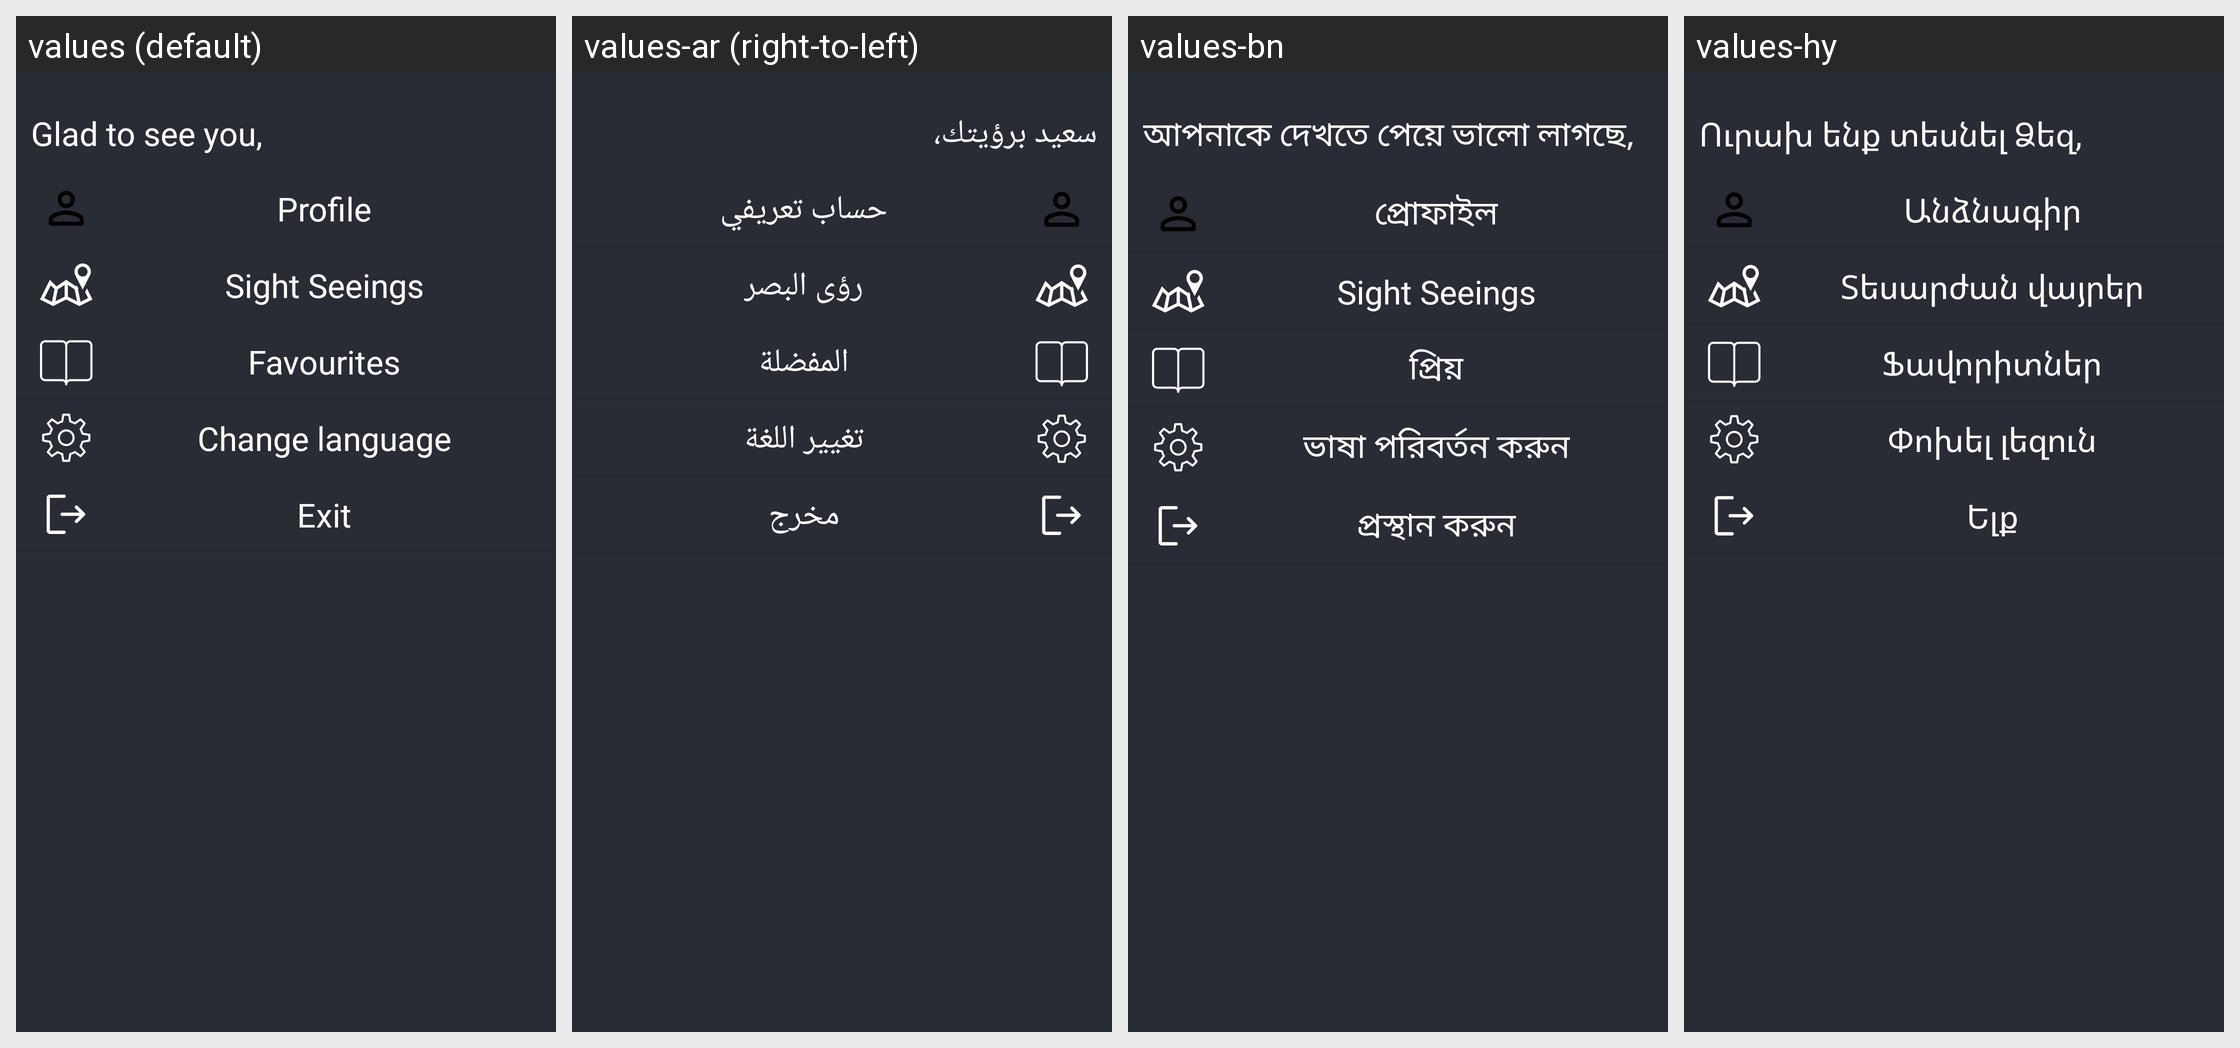

Strings drawn on this Android screen and how each of the app's shown locales translates them:
Android screen res/layout/fragment_settings.xml rendered under 4 locales, left to right: values (default), values-ar (right-to-left), values-bn, values-hy. Device: Nexus 5 (rendered at 1080×1920; each locale shown at half size, 540×960, under a caption strip naming it); theme Theme.Light.
Other locales in the repository, not shown: values-ab, values-af, values-am, values-az, values-be, values-bg, values-bs, values-de, values-en, values-es, values-eu, values-my, values-pt, values-ru, values-sq, values-uz, values-zh, values-zh-rCN, values-zh-rTW.
Strings drawn on this screen, with the default value and each locale's value (text and hints the layout hard-codes, and strings that could not be matched under every locale, appear in the picture but are not listed):

exit
  values: Exit
  values-ar: مخرج
  values-bn: প্রস্থান করুন
  values-hy: Ելք

exit_setting
  values: Exit
  values-ar: مخرج
  values-bn: প্রস্থান করুন
  values-hy: Ելք

profile
  values: Profile
  values-ar: حساب تعريفي
  values-bn: প্রোফাইল
  values-hy: Անձնագիր

sightseeings
  values: Sight Seeings
  values-ar: رؤى البصر
  values-bn: Sight Seeings
  values-hy: Տեսարժան վայրեր

Favourites
  values: Favourites
  values-ar: المفضلة
  values-bn: প্রিয়
  values-hy: Ֆավորիտներ

change_language
  values: Change language
  values-ar: تغيير اللغة
  values-bn: ভাষা পরিবর্তন করুন
  values-hy: Փոխել լեզուն

settings_welcome
  values: Glad to see you,
  values-ar: سعيد برؤيتك،
  values-bn: আপনাকে দেখতে পেয়ে ভালো লাগছে,
  values-hy: Ուրախ ենք տեսնել Ձեզ,
